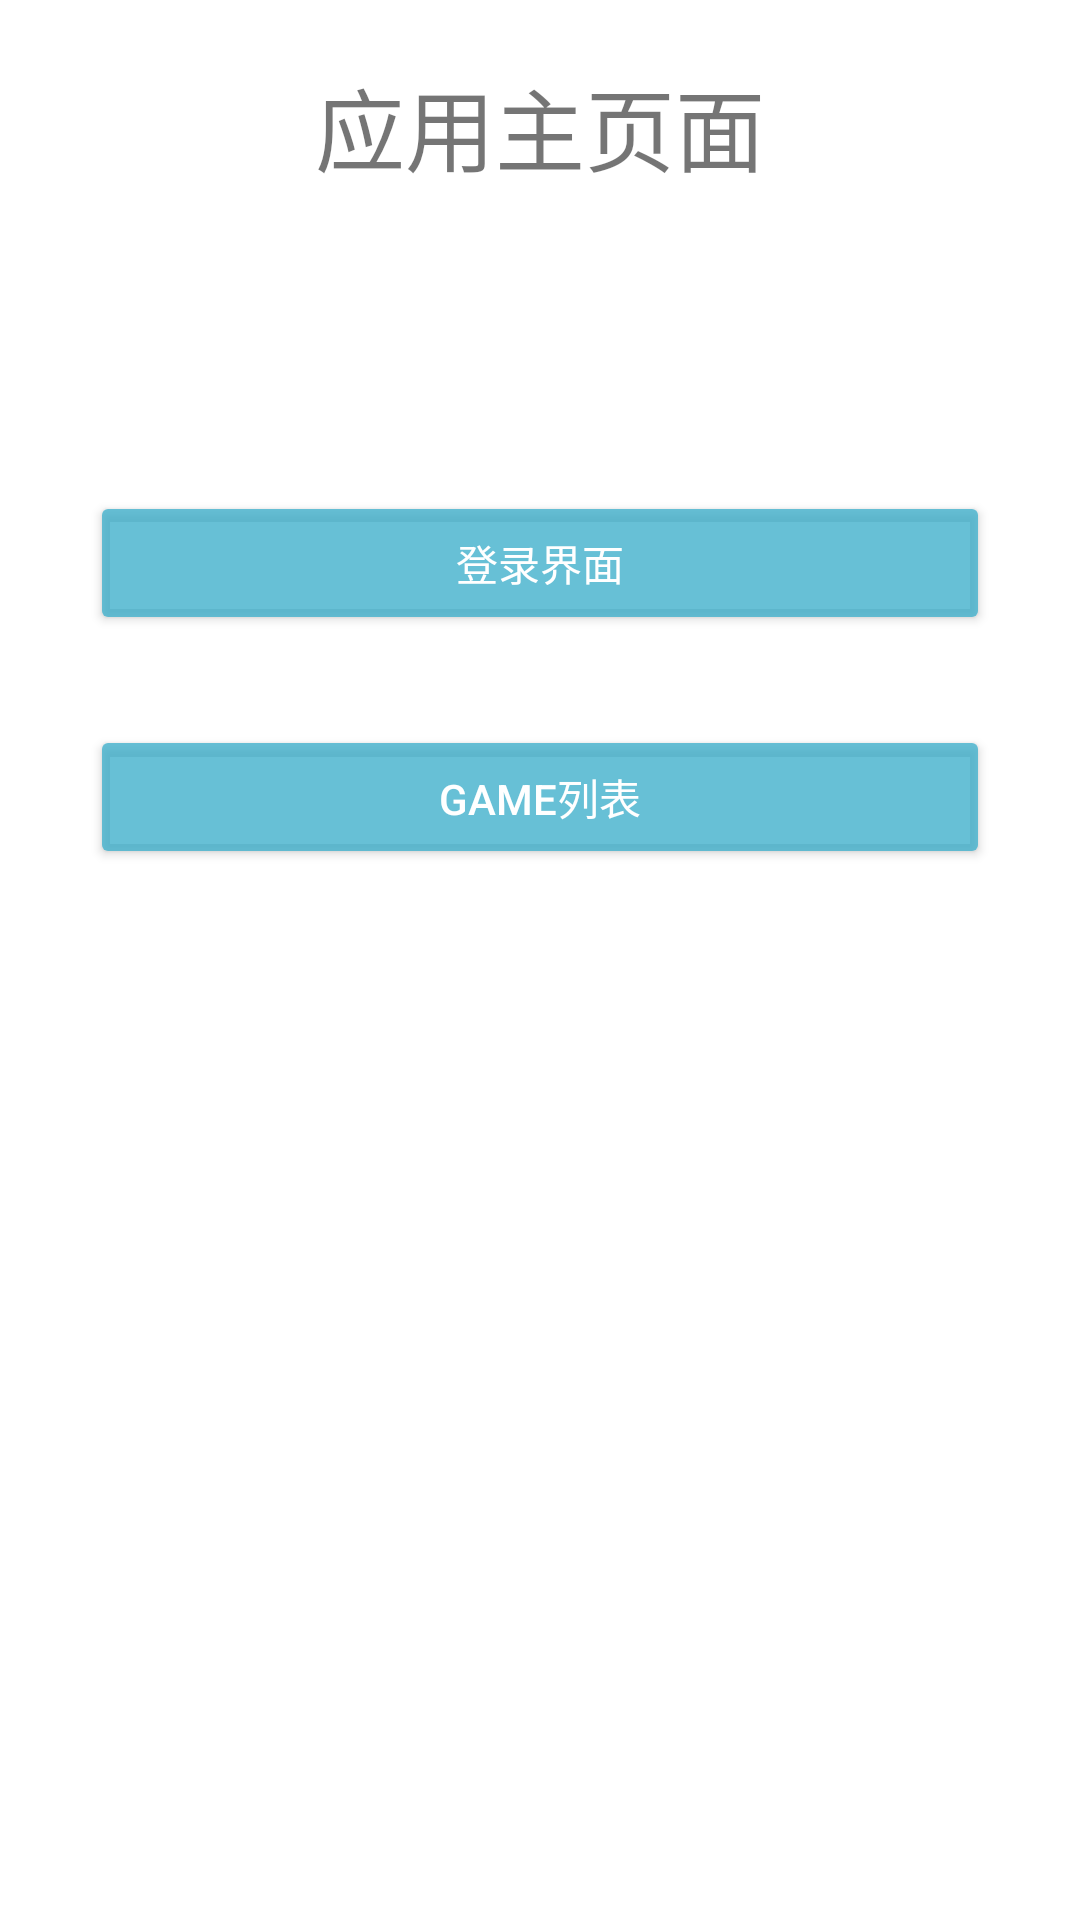

Write the Android layout XML for this screen, with the resource values it uses.
<!-- AndroidManifest.xml: application theme Theme.SckDemoApk -->
<!-- res/layout/activity_main.xml -->
<?xml version="1.0" encoding="utf-8"?>
<LinearLayout xmlns:android="http://schemas.android.com/apk/res/android"
    xmlns:app="http://schemas.android.com/apk/res-auto"
    xmlns:tools="http://schemas.android.com/tools"
    android:layout_width="match_parent"
    android:layout_height="match_parent"
    android:orientation="vertical"
    tools:context=".activitys.MainActivity">

    <TextView
        android:id="@+id/mainTextTitle"
        android:layout_width="match_parent"
        android:layout_height="wrap_content"
        android:gravity="center"
        android:layout_marginTop="20dp"
        android:text="应用主页面"
        android:textSize="30sp"/>

    <Button
        android:id="@+id/mainLoginButton"
        android:layout_width="300dp"
        android:layout_height="wrap_content"
        android:layout_gravity="center"
        android:layout_marginTop="100dp"
        android:backgroundTint="@color/MikuBlue"
        android:text="登录界面"
        android:textColor="@color/white"/>

    <Button
        android:id="@+id/mainGameListButton"
        android:layout_width="300dp"
        android:layout_height="wrap_content"
        android:layout_gravity="center"
        android:layout_marginTop="30dp"
        android:backgroundTint="@color/MikuBlue"
        android:text="Game列表"
        android:textColor="@color/white"/>

    <ViewFlipper
        android:id="@+id/mainViewFlipper"
        android:layout_width="match_parent"
        android:layout_height="match_parent"
        android:layout_marginTop="40dp"/>

</LinearLayout>
<!-- resources referenced by this layout -->
<resources>
  <color name="MikuBlue">#C93FB0CC</color>
  <color name="white">#FFFFFFFF</color>
  <style name="Theme.SckDemoApk" parent="Theme.MaterialComponents.DayNight.DarkActionBar">
          
          <item name="colorPrimary">@color/purple_500</item>
          <item name="colorPrimaryVariant">@color/purple_700</item>
          <item name="colorOnPrimary">@color/white</item>
          
          <item name="colorSecondary">@color/teal_200</item>
          <item name="colorSecondaryVariant">@color/teal_700</item>
          <item name="colorOnSecondary">@color/black</item>
          
          <item name="android:statusBarColor" tools:targetApi="l">?attr/colorPrimaryVariant</item>
          
      </style>
  <color name="purple_500">#FF6200EE</color>
  <color name="purple_700">#FF3700B3</color>
  <color name="teal_200">#FF03DAC5</color>
  <color name="teal_700">#FF018786</color>
  <color name="black">#C90E0E0E</color>
</resources>
